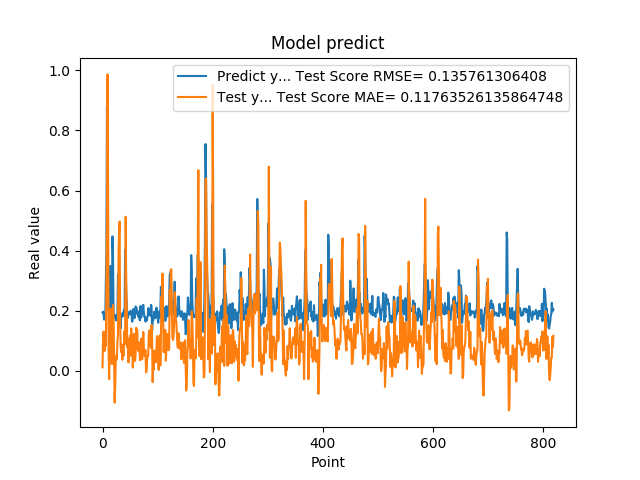

Values plotted in this chart, from the file beside it:
1.941800117492676059e-01, 1.160926533251874400e-02
1.970258951187133512e-01, 1.218729035104348102e-01
1.859861761331558505e-01, 1.310130539095822333e-01
1.705197989940643033e-01, 9.166147124827091208e-02
1.844120919704437256e-01, 6.622133618279468781e-02
1.779371052980423251e-01, 1.216890366321279615e-01
3.004232645034790039e-01, 8.295726613106840786e-02
3.969086110591887873e-01, 2.727197418024273068e-01
8.820003867149353027e-01, 5.175648185537027324e-01
6.841114759445190430e-01, 9.863159893408944834e-01
2.116497457027435580e-01, 6.209992025134359883e-01
2.014262527227401733e-01, 6.748141985793587594e-02
2.061583995819092074e-01, -2.752960128748843660e-02
3.160260915756225586e-01, 7.881472249556883969e-02
3.489396274089813232e-01, 7.036160941984352657e-02
1.544443815946578979e-01, 2.066632888448157734e-01
1.959947794675827026e-01, 2.810415769777098449e-02
1.894801408052444180e-01, 2.241075002010484499e-02
4.474425017833709162e-01, 2.321318336962622728e-02
3.771362304687500555e-01, 2.189074656789963547e-01
1.889318972826004028e-01, 1.752169918929554204e-01
1.752775162458419522e-01, 3.113159086959159730e-02
1.822472065687180121e-01, -1.059989912655219663e-01
1.866402029991149902e-01, -4.601532331661811748e-02
1.715678423643112183e-01, 3.161800771785762409e-02
1.676391065120696744e-01, 5.084133921357188862e-02
1.773854047060013095e-01, 3.879510520453283151e-02
1.872433423995972235e-01, 9.439733356980734014e-02
3.204146027565002441e-01, 1.164354677366579022e-01
3.134283721446990967e-01, 3.925470002864385743e-01
3.171058297157288153e-01, 4.554006006253217276e-01
2.202603369951247891e-01, 4.967749663038352193e-01
1.659800857305526733e-01, 1.525145802369895498e-01
1.415748745203018188e-01, 7.750043106390866465e-02
1.852595061063766479e-01, 6.202791293747377671e-02
1.814238876104354858e-01, 8.733255593817917939e-02
1.905867606401443481e-01, 3.669593538517879755e-02
1.810430586338043213e-01, 7.788372513265724717e-02
1.954265981912612915e-01, 4.936823550049349724e-02
2.029463946819305142e-01, 9.544766994480465006e-02
1.862521618604660034e-01, 1.323959534300458429e-01
4.038094580173492432e-01, 8.922589778308288866e-02
3.743042349815369207e-01, 5.128735040957330682e-01
2.572054266929626465e-01, 2.995568969100032009e-01
2.253161966800689420e-01, 2.033922115812024645e-01
1.787700653076171875e-01, 7.835248320276791412e-02
1.761920750141143799e-01, 1.072577374907280612e-01
1.861467957496643066e-01, 2.809418719499850656e-02
1.954011768102645874e-01, 8.171885840692098835e-02
1.907722949981689176e-01, 9.407499486706402680e-02
1.898660957813262939e-01, 1.170058025386641193e-01
2.001174986362457275e-01, 5.088759461205114021e-02
1.922753006219863892e-01, 1.413536106679436632e-01
1.810636967420578003e-01, 1.118534935769898708e-01
1.635809391736984530e-01, 6.900658413427783466e-02
1.916799396276473999e-01, 1.091556868729306323e-02
2.058236002922058105e-01, 8.015494360210281832e-02
1.857409924268722812e-01, 1.229675557306163236e-01
1.752161234617233276e-01, 7.803160093571089029e-02
1.845117062330245972e-01, 3.286203496232660559e-02
2.143009155988692682e-01, 5.562243902892152758e-02
... 759 more rows
